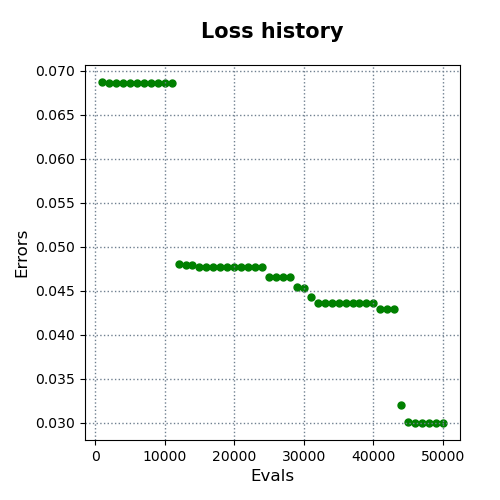

The table this chart was drawn from, first rows:
evals, errors
1000, 0.0687
2000, 0.06857
3000, 0.06857
4000, 0.06857
5000, 0.06857
6000, 0.06857
7000, 0.06857
8000, 0.06857
9000, 0.06857
10000, 0.06857
11000, 0.06857
12000, 0.04805
13000, 0.04793
14000, 0.0479
15000, 0.0477
16000, 0.04766
17000, 0.04766
18000, 0.04766
19000, 0.04766
20000, 0.04766
21000, 0.04766
22000, 0.04766
23000, 0.04766
24000, 0.04766
25000, 0.04657
26000, 0.04657
27000, 0.04657
28000, 0.04657
29000, 0.04542
30000, 0.04536
31000, 0.04434
32000, 0.0436
33000, 0.04359
34000, 0.04359
35000, 0.04359
36000, 0.04359
37000, 0.04359
38000, 0.04359
39000, 0.04359
40000, 0.04359
41000, 0.04292
42000, 0.04292
43000, 0.04292
44000, 0.03206
45000, 0.03009
46000, 0.02998
47000, 0.02998
48000, 0.02998
49000, 0.02998
50000, 0.02998
